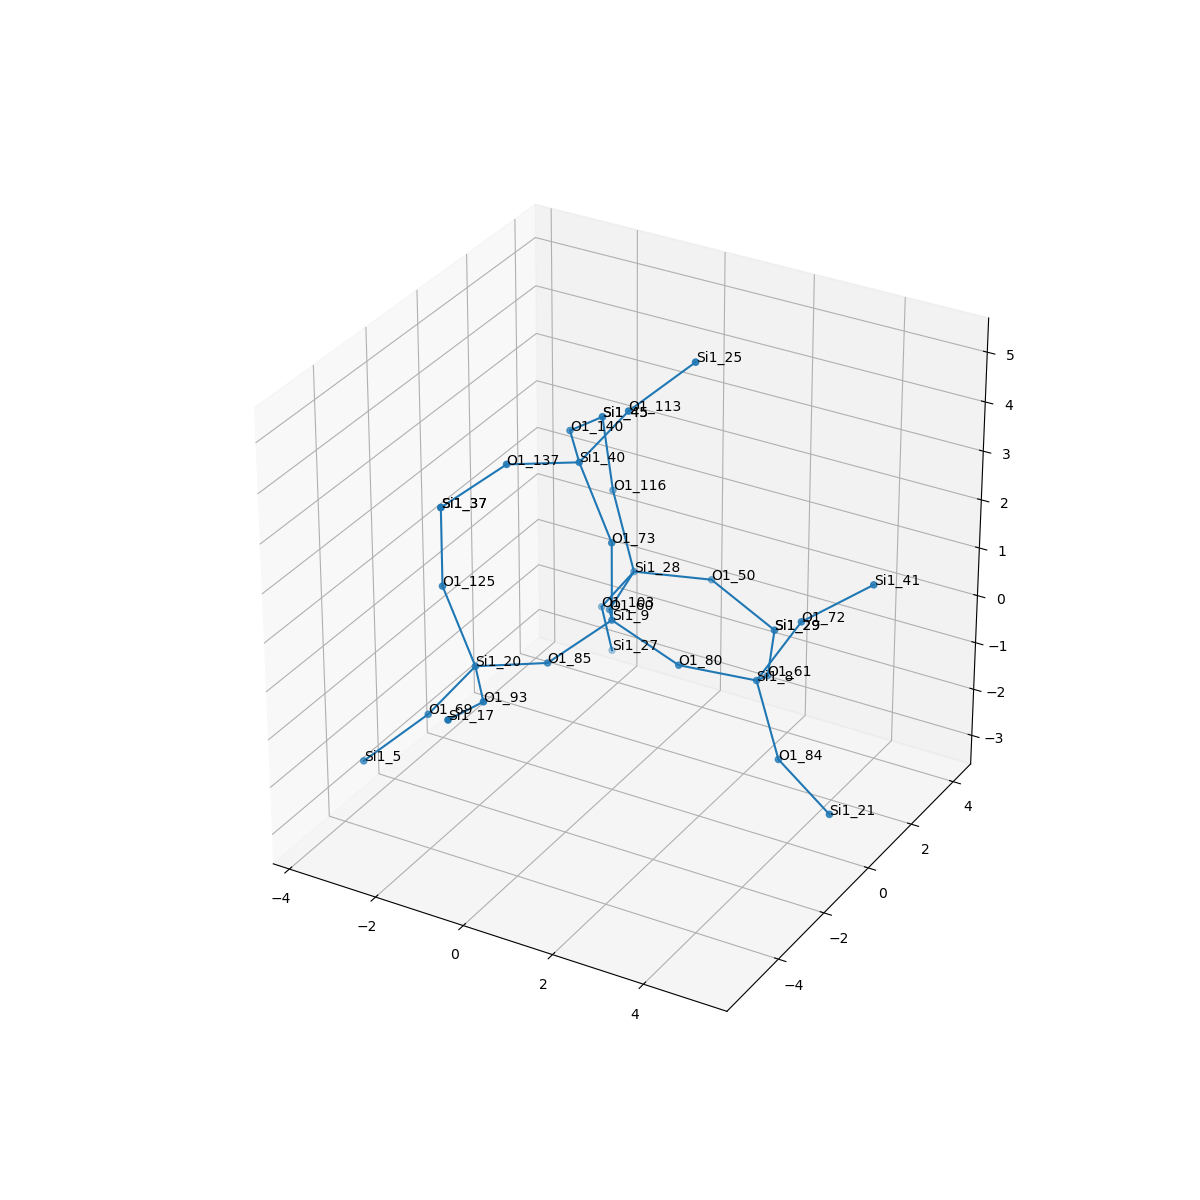

Data behind this chart, as committed beside it:
, neighbor_num, isite, atom, x, y, z, front_index
0, 0, 9, Si1, 0.0, 0.0, 0.0, 
1, 1, 80, O1, 1.517, 0.0, -0.5377, 0.0
2, 1, 73, O1, -1.1102230246251565e-16, 0.0, 1.609, 0.0
3, 1, 60, O1, -0.7596, 1.315, -0.539, 0.0
4, 1, 85, O1, -0.7588, -1.312, -0.5396, 0.0
5, 2, 8, Si1, 2.825, 0.8718, -0.8838, 1.0
6, 2, 40, Si1, -0.824, 0.1769, 2.98, 2.0
7, 2, 28, Si1, -1.037, 2.898, -0.4663, 3.0
8, 2, 20, Si1, -1.687, -2.606, -0.2987, 4.0
9, 3, 61, O1, 2.376, 2.282, -1.52, 5.0
10, 3, 72, O1, 3.669, 1.132, 0.4613, 5.0
11, 3, 84, O1, 3.734, 0.07415, -1.945, 5.0
12, 3, 113, O1, 0.2052, 0.3294, 4.209, 6.0
13, 3, 137, O1, -1.752, -1.117, 3.22, 6.0
14, 3, 140, O1, -1.75, 1.49, 2.887, 6.0
15, 3, 50, O1, 0.3537, 3.696, -0.6103, 7.0
16, 3, 116, O1, -1.721, 3.263, 0.9445, 7.0
17, 3, 103, O1, -2.026, 3.322, -1.665, 7.0
18, 3, 69, O1, -2.716, -2.759, -1.528, 8.0
19, 3, 125, O1, -2.511, -2.429, 1.072, 8.0
20, 3, 93, O1, -0.7611, -3.919, -0.2059, 8.0
21, 4, 29, Si1, 1.783, 3.768, -1.348, 9.0
22, 4, 41, Si1, 4.853, 1.929, 1.203, 10.0
23, 4, 21, Si1, 5.157, -0.4941, -2.44, 11.0
24, 4, 25, Si1, 1.219, 1.218, 5.088, 12.0
25, 4, 37, Si1, -2.511, -2.429, 2.681, 13.0
26, 4, 45, Si1, -1.852, 3.057, 2.536, 14.0
27, 4, 29, Si1, 1.783, 3.768, -1.348, 15.0
28, 4, 45, Si1, -1.852, 3.057, 2.536, 16.0
29, 4, 27, Si1, -2.226, 4.148, -3.033, 17.0
30, 4, 5, Si1, -3.73, -3.648, -2.407, 18.0
31, 4, 37, Si1, -2.511, -2.429, 2.681, 19.0
32, 4, 17, Si1, -0.6592, -5.487, 0.1447, 20.0
